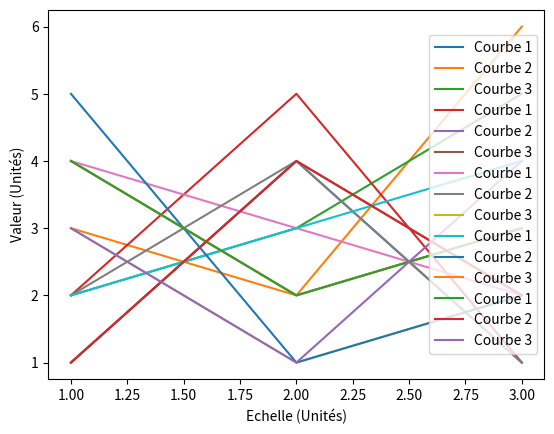

Here is the Python script that generated this plot:

import matplotlib.pyplot as plt

# Graphe 1 
x1 = [1,2,3]
y1_1 = [1,4,1]
y1_2 = [3,2,6]
y1_3 = [2,3,5]

plt.plot(x1,y1_1, label = "Courbe 1")
plt.plot(x1,y1_2, label = "Courbe 2")
plt.plot(x1,y1_3, label = "Courbe 3")

plt.xlabel("Echelle (Unités)")
plt.ylabel("Valeur (Unités)")
plt.legend()

# Graphe 2 
x2 = [1,2,3]
y2_1 = [2,5,1]
y2_2 = [4,2,3]
y2_3 = [1,4,2]

plt.plot(x2,y2_1, label = "Courbe 1")
plt.plot(x2,y2_2, label = "Courbe 2")
plt.plot(x2,y2_3, label = "Courbe 3")

plt.xlabel("Echelle (Unités)")
plt.ylabel("Valeur (Unités)")
plt.legend()

# Graphe 3 
x3 = [1,2,3]
y3_1 = [4,3,2]
y3_2 = [2,4,1]
y3_3 = [3,1,2]

plt.plot(x3,y3_1, label = "Courbe 1")
plt.plot(x3,y3_2, label = "Courbe 2")
plt.plot(x3,y3_3, label = "Courbe 3")

plt.xlabel("Echelle (Unités)")
plt.ylabel("Valeur (Unités)")
plt.legend()

# Graphe 4 
x4 = [1,2,3]
y4_1 = [2,3,4]
y4_2 = [5,1,2]
y4_3 = [4,2,3]

plt.plot(x4,y4_1, label = "Courbe 1")
plt.plot(x4,y4_2, label = "Courbe 2")
plt.plot(x4,y4_3, label = "Courbe 3")

plt.xlabel("Echelle (Unités)")
plt.ylabel("Valeur (Unités)")
plt.legend()

# Graphe 5 
x5 = [1,2,3]
y5_1 = [4,2,3]
y5_2 = [1,4,2]
y5_3 = [3,1,4]

plt.plot(x5,y5_1, label = "Courbe 1")
plt.plot(x5,y5_2, label = "Courbe 2")
plt.plot(x5,y5_3, label = "Courbe 3")

plt.xlabel("Echelle (Unités)")
plt.ylabel("Valeur (Unités)")
plt.legend()

plt.savefig('graphes.png')
